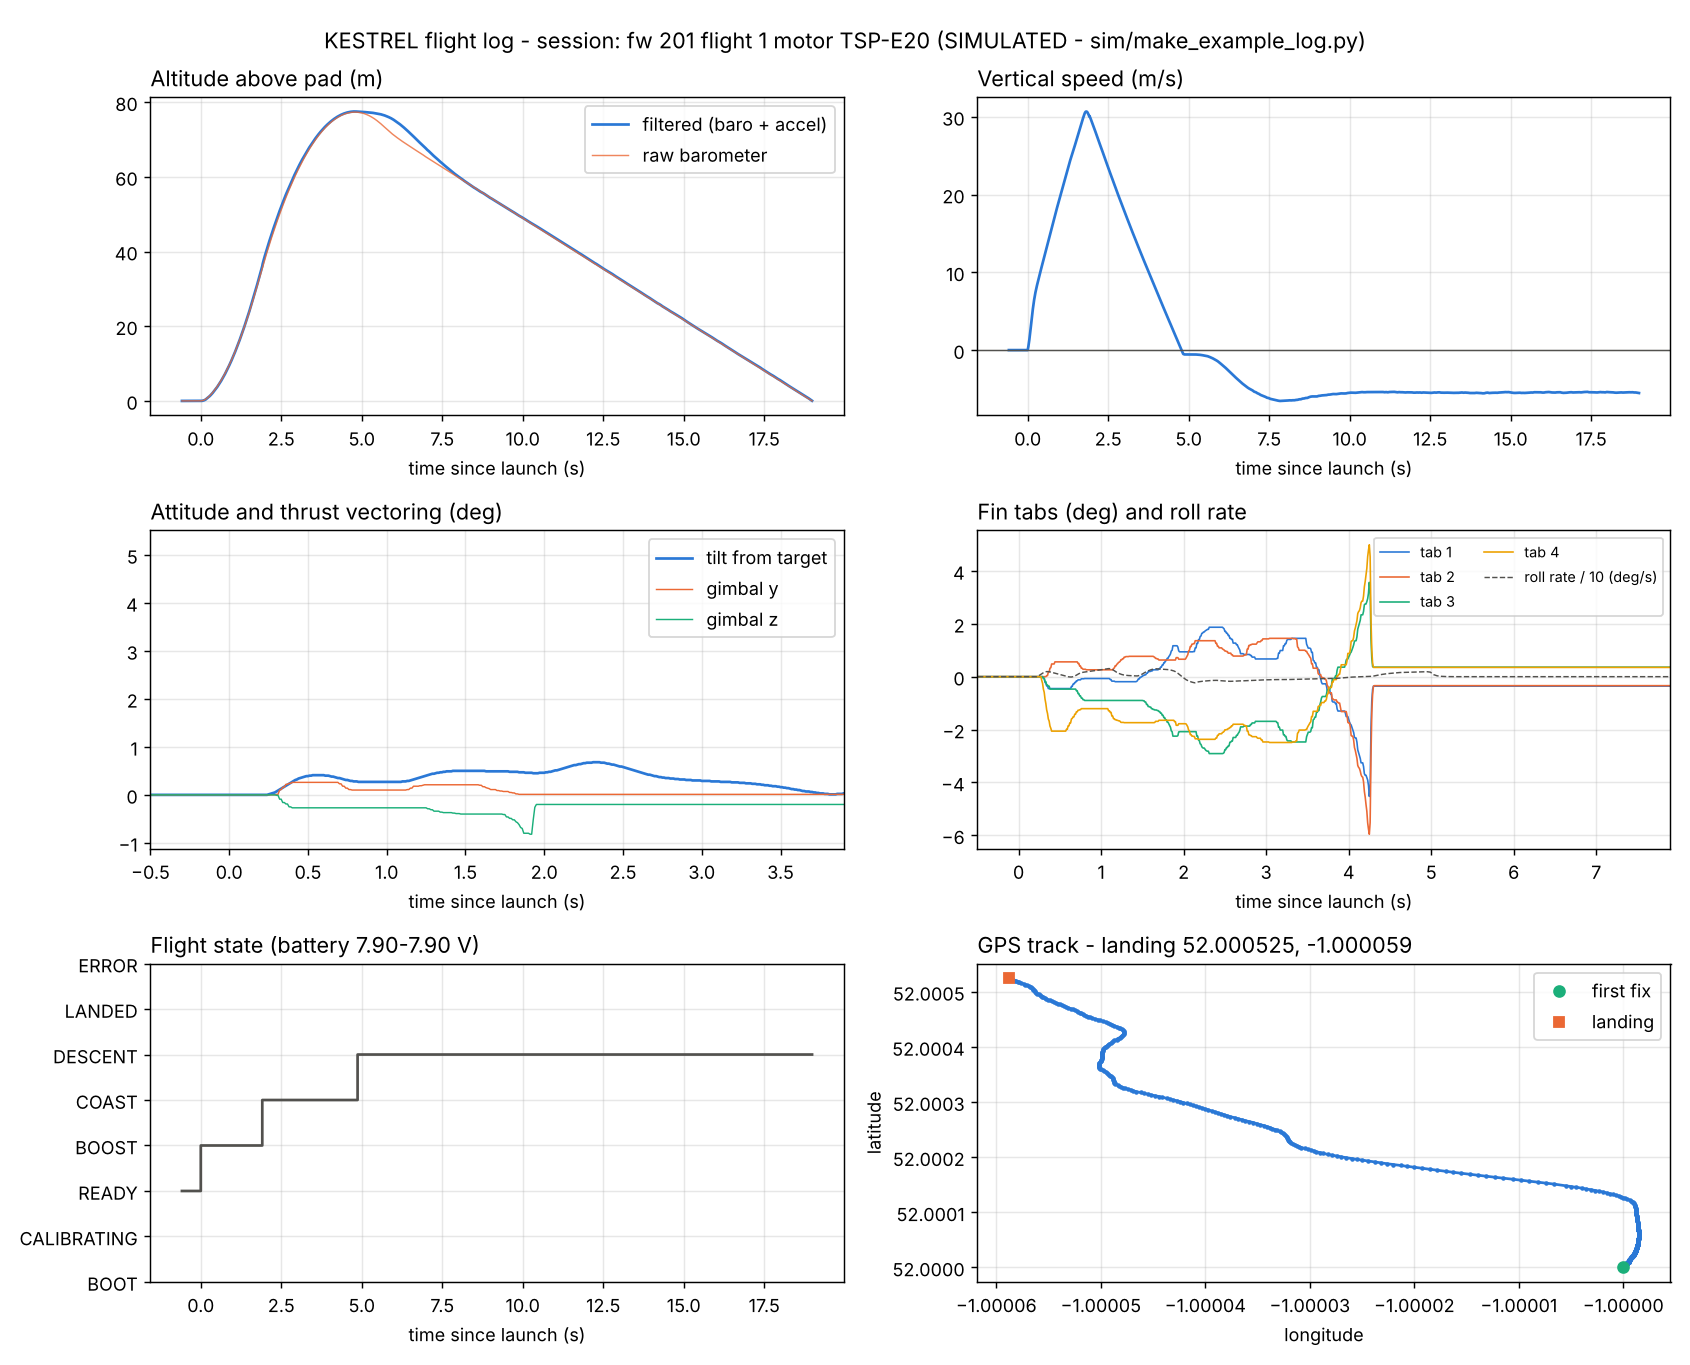

Data behind this chart, as committed beside it:
t_ms, state, flags, gx_dps, gy_dps, gz_dps, ax, ay, az, alt_m, vz_ms, baro_alt_m, tilt_deg, gimbal_y, gimbal_z, vbat, lat, lon, gps_alt, sats, qx, qy, qz, tab1
# session: fw 201 flight 1 motor TSP-E20…
59415, 2, 12, 0.00, 0.00, 0.00, 9.81, 0.00, 0.00, 0.00, 0.00, 0.00, 0.00, 0.00, 0.00, 7.900, 52, -1, 95, 9, 0.0000, -0.7071, 0.0000, 0.00
59915, 2, 12, 0.00, 0.00, 0.00, 9.81, 0.00, 0.00, 0.00, -0.00, 0.00, 0.00, 0.00, 0.00, 7.900, 52, -1, 95, 9, 0.0000, -0.7071, 0.0000, 0.00
60000, 3, 45, 0.00, 0.00, 0.00, 16.87, 0.00, 0.00, 0.00, 0.00, 0.01, 0.00, 0.00, 0.00, 7.900, 52, -1, 95, 9, 0.0000, -0.7071, 0.0000, 0.00
60010, 3, 45, 0.00, 0.00, 0.00, 31.11, 0.00, 0.00, 0.00, 0.21, 0.02, 0.00, 0.00, 0.00, 7.900, 52, -1, 95, 9, 0.0000, -0.7071, 0.0000, 0.00
60020, 3, 45, 0.00, 0.00, 0.00, 33.78, 0.00, 0.00, 0.00, 0.45, 0.03, 0.00, 0.00, 0.00, 7.900, 52, -1, 95, 9, 0.0000, -0.7071, 0.0000, 0.00
60030, 3, 45, 0.00, 0.00, 0.00, 36.26, 0.00, 0.00, 0.01, 0.72, 0.04, 0.00, 0.00, 0.00, 7.900, 52, -1, 95, 9, 0.0000, -0.7071, 0.0000, 0.00
60040, 3, 45, 0.00, 0.00, 0.00, 38.80, 0.00, 0.00, 0.02, 1.01, 0.06, 0.00, 0.00, 0.00, 7.900, 52, -1, 95, 9, 0.0000, -0.7071, 0.0000, 0.00
60050, 3, 45, 0.00, 0.00, 0.00, 41.05, 0.00, 0.00, 0.03, 1.32, 0.07, 0.00, 0.00, 0.00, 7.900, 52, -1, 95, 9, 0.0000, -0.7071, 0.0000, 0.00
60060, 3, 45, 0.00, 0.00, 0.00, 43.12, 0.00, 0.00, 0.06, 1.65, 0.09, 0.00, 0.00, 0.00, 7.900, 52, -1, 95, 9, 0.0000, -0.7071, 0.0000, 0.00
60070, 3, 45, 0.00, 0.00, 0.00, 44.90, 0.00, 0.00, 0.08, 2.00, 0.12, 0.00, 0.00, 0.00, 7.900, 52, -1, 95, 9, 0.0000, -0.7071, 0.0000, 0.00
60080, 3, 45, 0.00, 0.00, 0.00, 45.93, 0.00, 0.00, 0.10, 2.36, 0.15, 0.00, 0.00, 0.00, 7.900, 52, -1, 95, 9, 0.0000, -0.7071, 0.0000, 0.00
60090, 3, 45, 0.00, 0.00, 0.00, 46.90, 0.00, 0.00, 0.12, 2.74, 0.18, 0.00, 0.00, 0.00, 7.900, 52, -1, 95, 9, 0.0000, -0.7071, 0.0000, 0.00
60100, 3, 45, 0.00, 0.00, 0.00, 47.81, 0.00, 0.00, 0.16, 3.12, 0.21, 0.00, 0.00, 0.00, 7.900, 52, -1, 95, 9, 0.0000, -0.7071, 0.0000, 0.00
60110, 3, 45, 0.00, 0.00, 0.00, 47.79, 0.00, 0.00, 0.19, 3.50, 0.25, 0.00, 0.00, 0.00, 7.900, 52, -1, 95, 9, 0.0000, -0.7071, 0.0000, 0.00
60120, 3, 45, 0.00, 0.00, 0.00, 47.41, 0.00, 0.00, 0.23, 3.87, 0.30, 0.00, 0.00, 0.00, 7.900, 52, -1, 95, 9, 0.0000, -0.7071, 0.0000, 0.00
60130, 3, 45, 0.00, 0.00, 0.00, 47.03, 0.00, 0.00, 0.28, 4.25, 0.34, 0.00, 0.00, 0.00, 7.900, 52, -1, 95, 9, 0.0000, -0.7071, 0.0000, 0.00
60140, 3, 45, 0.00, 0.00, 0.00, 45.92, 0.00, 0.00, 0.33, 4.61, 0.39, 0.00, 0.00, 0.00, 7.900, 52, -1, 95, 9, 0.0000, -0.7071, 0.0000, 0.00
60150, 3, 45, 0.00, 0.00, 0.00, 44.32, 0.00, 0.00, 0.37, 4.96, 0.45, 0.00, 0.00, 0.00, 7.900, 52, -1, 95, 9, 0.0000, -0.7071, 0.0000, 0.00
60160, 3, 45, 0.00, 0.00, 0.00, 42.78, 0.00, 0.00, 0.44, 5.29, 0.50, 0.00, 0.00, 0.00, 7.900, 52, -1, 95, 9, 0.0000, -0.7071, 0.0000, 0.00
60170, 3, 45, 0.00, 0.00, 0.00, 41.32, 0.00, 0.00, 0.49, 5.61, 0.56, 0.00, 0.00, 0.00, 7.900, 52, -1, 95, 9, 0.0000, -0.7071, 0.0000, 0.00
60180, 3, 45, 0.00, 0.00, 0.00, 39.85, 0.00, 0.00, 0.56, 5.91, 0.63, 0.00, 0.00, 0.00, 7.900, 52, -1, 95, 9, 0.0000, -0.7071, 0.0000, 0.00
60190, 3, 45, 0.00, 0.00, 0.00, 38.33, 0.00, 0.00, 0.62, 6.20, 0.69, 0.00, 0.00, 0.00, 7.900, 52, -1, 95, 9, 0.0000, -0.7071, 0.0000, 0.00
60200, 3, 45, 0.00, 0.00, 0.00, 36.78, 0.00, 0.00, 0.69, 6.47, 0.76, 0.00, 0.00, 0.00, 7.900, 52, -1, 95, 9, 0.0000, -0.7071, 0.0000, 0.00
60210, 3, 45, 0.00, 0.00, 0.00, 35.23, 0.00, 0.00, 0.76, 6.72, 0.84, 0.00, 0.00, 0.00, 7.900, 52, -1, 95, 9, 0.0000, -0.7071, 0.0000, 0.00
60220, 3, 45, 0.00, 0.00, 0.00, 33.67, 0.00, 0.00, 0.83, 6.97, 0.91, 0.00, 0.00, 0.00, 7.900, 52, -1, 95, 9, 0.0000, -0.7071, 0.0000, 0.00
60230, 3, 45, 0.11, 0.11, -0.10, 32.23, 0.00, 0.00, 0.90, 7.19, 0.99, 0.00, 0.00, 0.00, 7.900, 52, -1, 95, 9, 0.0000, -0.7071, 0.0000, 0.00
60240, 3, 45, 0.29, 0.29, -0.27, 31.17, 0.00, 0.00, 0.98, 7.41, 1.07, 0.00, 0.00, 0.00, 7.900, 52, -1, 96, 9, 0.0000, -0.7071, 0.0000, 0.00
60250, 3, 45, 0.48, 0.46, -0.43, 30.16, 0.00, 0.00, 1.06, 7.61, 1.15, 0.01, 0.00, 0.00, 7.900, 52, -1, 96, 9, 0.0001, -0.7071, 0.0000, 0.00
60260, 3, 45, 0.68, 0.62, -0.59, 29.19, 0.00, 0.00, 1.14, 7.81, 1.23, 0.02, 0.00, 0.00, 7.900, 52, -1, 96, 9, 0.0001, -0.7070, 0.0000, 0.00
60270, 3, 45, 0.89, 0.77, -0.75, 28.36, 0.00, 0.00, 1.22, 8.00, 1.31, 0.03, 0.00, 0.00, 7.900, 52, -1, 96, 9, 0.0002, -0.7070, 0.0000, 0.00
60280, 3, 45, 1.10, 0.92, -0.90, 27.55, 0.00, 0.00, 1.31, 8.17, 1.40, 0.04, 0.00, 0.00, 7.900, 52, -1, 96, 9, 0.0003, -0.7069, 0.0000, 0.00
60290, 3, 45, 1.30, 1.07, -1.03, 27.05, 0.00, 0.00, 1.39, 8.35, 1.49, 0.05, 0.00, 0.00, 7.900, 52, -1, 96, 9, 0.0005, -0.7069, 0.0000, 0.00
60300, 3, 45, 1.49, 1.22, -1.17, 26.85, 0.00, 0.00, 1.48, 8.52, 1.58, 0.07, 0.01, -0.01, 7.900, 52, -1, 96, 9, 0.0006, -0.7068, 0.0001, -0.06
60310, 3, 45, 1.65, 1.36, -1.30, 26.64, 0.00, 0.00, 1.57, 8.69, 1.67, 0.09, 0.01, -0.01, 7.900, 52, -1, 96, 9, 0.0008, -0.7067, 0.0001, -0.06
60320, 3, 45, 1.79, 1.48, -1.40, 26.51, 0.00, 0.00, 1.67, 8.86, 1.76, 0.11, 0.10, -0.09, 7.900, 52, -1, 96, 9, 0.0010, -0.7066, 0.0001, -0.22
60330, 3, 45, 1.87, 1.52, -1.46, 26.43, 0.00, 0.00, 1.76, 9.03, 1.86, 0.13, 0.11, -0.09, 7.900, 52, -1, 96, 9, 0.0012, -0.7065, 0.0001, -0.24
60340, 3, 45, 1.92, 1.55, -1.49, 26.36, 0.00, 0.00, 1.86, 9.20, 1.96, 0.15, 0.16, -0.16, 7.900, 52, -1, 96, 9, 0.0014, -0.7064, 0.0002, -0.35
60350, 3, 45, 1.93, 1.55, -1.49, 26.29, 0.00, 0.00, 1.95, 9.36, 2.06, 0.17, 0.16, -0.16, 7.900, 52, -1, 97, 9, 0.0016, -0.7064, 0.0002, -0.35
60360, 3, 45, 1.91, 1.54, -1.48, 26.21, 0.00, 0.00, 2.05, 9.53, 2.16, 0.19, 0.22, -0.19, 7.900, 52, -1, 97, 9, 0.0018, -0.7063, 0.0002, -0.45
60370, 3, 45, 1.87, 1.49, -1.46, 26.10, 0.00, 0.00, 2.15, 9.69, 2.26, 0.21, 0.22, -0.19, 7.900, 52, -1, 97, 9, 0.0020, -0.7062, 0.0002, -0.45
60380, 3, 45, 1.81, 1.44, -1.44, 25.99, 0.00, 0.00, 2.26, 9.86, 2.36, 0.23, 0.24, -0.25, 7.900, 52, -1, 97, 9, 0.0022, -0.7061, 0.0003, -0.45
60390, 3, 45, 1.73, 1.37, -1.38, 25.88, 0.00, 0.00, 2.36, 10.02, 2.47, 0.25, 0.24, -0.25, 7.900, 52, -1, 97, 9, 0.0024, -0.7060, 0.0003, -0.45
60400, 3, 45, 1.65, 1.30, -1.31, 25.77, 0.00, 0.00, 2.47, 10.18, 2.57, 0.27, 0.26, -0.27, 7.900, 52, -1, 97, 9, 0.0026, -0.7059, 0.0003, -0.45
60410, 3, 45, 1.57, 1.21, -1.23, 25.66, 0.00, 0.00, 2.57, 10.34, 2.68, 0.29, 0.26, -0.27, 7.900, 52, -1, 97, 9, 0.0028, -0.7058, 0.0003, -0.45
60420, 3, 45, 1.48, 1.12, -1.15, 25.62, 0.00, 0.00, 2.69, 10.50, 2.79, 0.31, 0.26, -0.27, 7.900, 52, -1, 97, 9, 0.0030, -0.7058, 0.0003, -0.45
60430, 3, 45, 1.40, 1.04, -1.06, 25.62, 0.00, 0.00, 2.79, 10.66, 2.90, 0.32, 0.26, -0.27, 7.900, 52, -1, 97, 9, 0.0031, -0.7057, 0.0004, -0.45
60440, 3, 45, 1.31, 0.95, -0.97, 25.61, 0.00, 0.00, 2.91, 10.82, 3.01, 0.34, 0.26, -0.27, 7.900, 52, -1, 98, 9, 0.0033, -0.7056, 0.0004, -0.45
60450, 3, 45, 1.24, 0.86, -0.87, 25.61, 0.00, 0.00, 3.02, 10.98, 3.13, 0.35, 0.26, -0.27, 7.900, 52, -1, 98, 9, 0.0034, -0.7056, 0.0004, -0.45
60460, 3, 45, 1.16, 0.78, -0.79, 25.61, 0.00, 0.00, 3.14, 11.14, 3.24, 0.36, 0.26, -0.27, 7.900, 52, -1, 98, 9, 0.0035, -0.7055, 0.0004, -0.45
60470, 3, 45, 1.08, 0.69, -0.69, 25.61, 0.00, 0.00, 3.25, 11.30, 3.36, 0.37, 0.26, -0.27, 7.900, 52, -1, 98, 9, 0.0036, -0.7055, 0.0005, -0.45
60480, 3, 45, 1.00, 0.60, -0.59, 25.61, 0.00, 0.00, 3.37, 11.46, 3.48, 0.38, 0.26, -0.27, 7.900, 52, -1, 98, 9, 0.0038, -0.7054, 0.0005, -0.45
60490, 3, 45, 0.92, 0.51, -0.51, 25.61, 0.00, 0.00, 3.49, 11.62, 3.60, 0.39, 0.26, -0.27, 7.900, 52, -1, 98, 9, 0.0038, -0.7054, 0.0005, -0.45
60500, 3, 45, 0.84, 0.43, -0.43, 25.60, 0.00, 0.00, 3.61, 11.78, 3.72, 0.39, 0.26, -0.27, 7.900, 52, -1, 98, 9, 0.0039, -0.7054, 0.0005, -0.45
60510, 3, 45, 0.75, 0.34, -0.37, 25.60, 0.00, 0.00, 3.73, 11.94, 3.85, 0.40, 0.26, -0.27, 7.900, 52, -1, 98, 9, 0.0040, -0.7053, 0.0005, -0.45
60520, 3, 45, 0.66, 0.26, -0.32, 25.60, 0.00, 0.00, 3.86, 12.11, 3.97, 0.40, 0.26, -0.27, 7.900, 52, -1, 98, 9, 0.0041, -0.7053, 0.0006, -0.45
60530, 3, 45, 0.58, 0.17, -0.26, 25.60, 0.00, 0.00, 3.98, 12.26, 4.10, 0.41, 0.26, -0.27, 7.900, 52, -1, 99, 9, 0.0041, -0.7053, 0.0006, -0.45
60540, 3, 45, 0.49, 0.09, -0.22, 25.64, 0.00, 0.00, 4.11, 12.43, 4.23, 0.41, 0.26, -0.27, 7.900, 52, -1, 99, 9, 0.0042, -0.7053, 0.0006, -0.45
60550, 3, 45, 0.40, 0.00, -0.18, 25.68, 0.00, 0.00, 4.24, 12.59, 4.36, 0.41, 0.26, -0.27, 7.900, 52, -1, 99, 9, 0.0042, -0.7053, 0.0006, -0.45
60560, 3, 45, 0.30, -0.09, -0.15, 25.72, 0.00, 0.00, 4.38, 12.75, 4.49, 0.41, 0.26, -0.27, 7.900, 52, -1, 99, 9, 0.0042, -0.7053, 0.0006, -0.45
... 721 more rows
